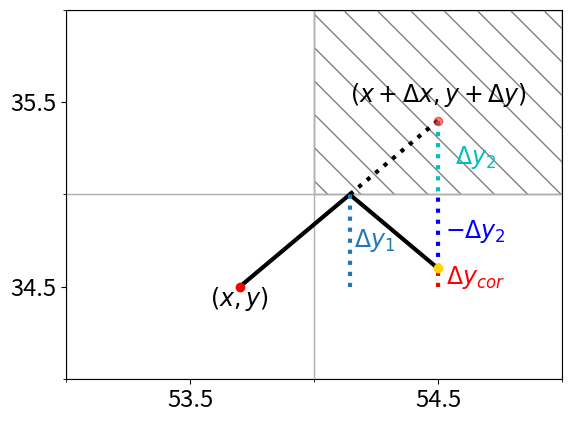

Reproduce this figure in Python. (Note: this script raises an exception after producing the figure.)
# +
import os
from matplotlib.patches import Ellipse, Polygon
import matplotlib.pyplot as plt
import numpy as np
plt.rcParams['lines.linewidth'] = 3
plt.rcParams['font.size'] = 17

working_directory = os.getcwd()
working_directory
if working_directory.endswith('_static'):
    outdir = './'
else:
    outdir = os.path.join('process', '_static')


xmax = 2
ymax = 2

offx = 53
offy = 34

fig = plt.figure()
ax = plt.gca()
plt.xlim(0, xmax)
plt.ylim(0, ymax)
ax.set_xticks(np.arange(0, xmax) + 0.5)
ax.set_yticks(np.arange(0, ymax) + 0.5)
ax.set_xticks(np.arange(0, xmax + 1), minor=True)
ax.set_yticks(np.arange(0, ymax + 1), minor=True)
ax.set_xticklabels(ax.get_xticks() + offx)
ax.set_yticklabels(ax.get_yticks() + offy)
plt.grid(True, which='minor', linewidth=1)

x0 = 1
y0 = 1
p = ax.add_patch(Polygon([(x0, y0), (x0 + 1, y0), (x0 + 1, y0 + 1), (x0, y0 + 1)], closed=True,
                                 hatch='\\', facecolor='none', edgecolor='gray'))

xor = 0.7
yor = 0.5
dx = 0.8
dy = 0.9

slope = (dy / dx)
xxx = np.linspace(xor, xor + dx, 1000)
yyy = yor + slope * (xxx - xor)

iok = np.nonzero(yyy <= 1)[0]
ibis = np.nonzero(yyy > 1)[0]

ybis = 1 - slope * (xxx[ibis] - xxx[iok][-1])


plt.scatter(xor, yor, color='red', marker='o', zorder=100)
plt.scatter(xor + dx, yor + dy, color='red', marker='o', zorder=100, alpha=0.5)
plt.scatter(xxx[ibis][-1], ybis[-1], color='gold', marker='o', zorder=100, alpha=1)
plt.plot(xxx[iok], yyy[iok], color='k')
plt.plot(xxx[ibis], yyy[ibis], color='k', linestyle=':')
plt.plot(xxx[ibis], ybis, color='k')

plt.annotate('$(x, y)$', (xor, yor - 0.1), ha='center')
plt.annotate('$(x + \Delta x, y + \Delta y)$', (xor + dx, yor + 0.1 + dy), ha='center')

c1 = plt.plot([xxx[iok][-1], xxx[iok][-1]], [yor, yor + 1 - yor], linestyle=':')
plt.annotate('$\Delta y_1$', (xxx[iok][-1] + 0.1, 0.5 * (yor + yyy[iok][-1])), ha='center', va='center', color=c1[0].get_color())

c2 = plt.plot([xxx[ibis][-1], xxx[ibis][-1]], [ybis[-1], ybis[-1] + 1 - ybis[-1]], linestyle=':', color='blue')
plt.annotate('$-\Delta y_2$', (xxx[ibis][-1] + 0.15, 0.5 * (ybis[-1] + ybis[-1] + 1 - ybis[-1])),
             ha='center', va='center', color=c2[0].get_color())

c3 = plt.plot([xxx[ibis][-1], xxx[ibis][-1]], [yor + dy, yor + dy + 1 - (yor + dy)], color='c', linestyle=':')
plt.annotate('$\Delta y_2$', (xxx[ibis][-1] + 0.15, 0.5 * (yor + dy + yor + dy + 1 - (yor + dy))),
             ha='center', va='center', color=c3[0].get_color())

y1 = yor
y2 = ybis[-1]
c4 = plt.plot([xxx[ibis][-1], xxx[ibis][-1]], [y1, y2], color='r', linestyle=':')
plt.annotate('$\Delta y_{cor}$', (xxx[ibis][-1] + 0.15, 0.5 * (y1 + y2)),
             ha='center', va='center', color=c4[0].get_color())


plt.savefig(os.path.join(outdir, 'bouncing.jpg'), bbox_inches='tight')
# -
